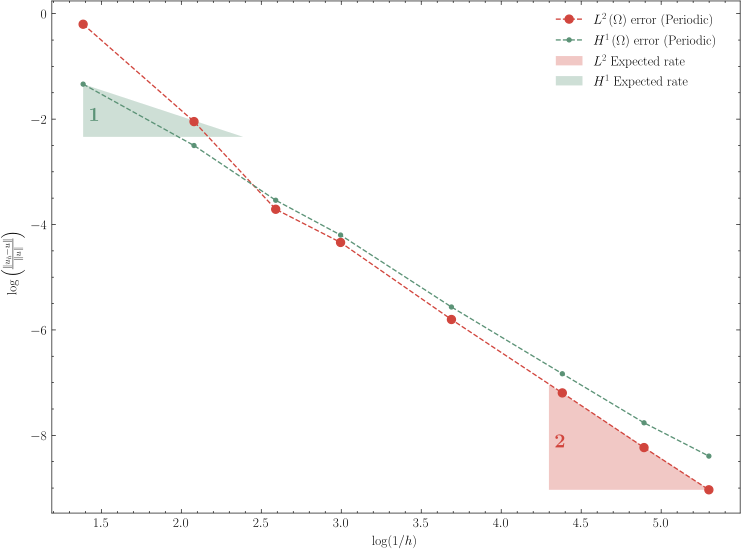

Values plotted in this chart, from the file beside it:
h, n_nodes, L2_error, H1_error
0.25, 30, 0.8187, 0.2628
0.125, 98, 0.1291, 0.08198
0.075, 259, 0.02446, 0.02902
0.05, 513, 0.01303, 0.015
0.025, 1941, 0.003021, 0.00383
0.0125, 7552, 0.0007503, 0.001079
0.0075, 21082, 0.000266, 0.0004256
0.005, 46678, 0.0001194, 0.0002262
